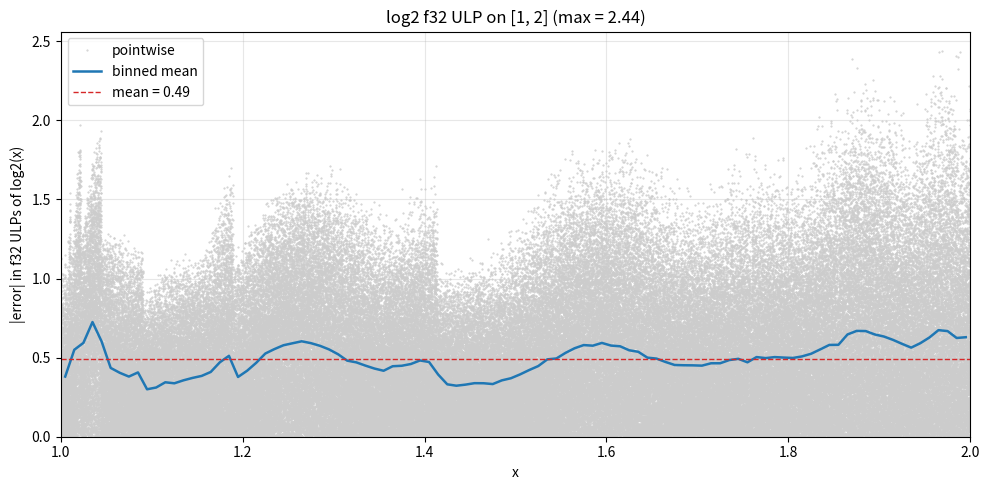

The script that saved this image: (Note: this script raises an exception after producing the figure.)
"""log2(x) Chebyshev approximation on [1, 2].

log2 has a zero at x = 1, so factor it out for good relative error there:
    log2(x) = (x - 1) * g(x - 1)
where g(u) = log2(1 + u) / u is smooth on [0, 1]:
    g(0) = 1/ln(2),   g(1) = 1.
Fit g as a Chebyshev series in t = 2u - 1 on [-1, 1], convert to monomials
in u, then reconstruct log2(x) = (x - 1) * P(x - 1).

Intended for range-reduced log2 where the caller decomposes x = 2^e * m with
m in [1, 2) and computes log2(x) = e + log2(m).
"""

import sys

import matplotlib.pyplot as plt
import numpy as np
from numpy.polynomial import Chebyshev, Polynomial

LN2 = np.log(2)


def g(u):
    """g(u) = log2(1 + u) / u.  Smooth on [0, 1]; g(0) = 1/ln(2)."""
    u = np.asarray(u, dtype=np.float64)
    out = np.empty_like(u)
    small = np.abs(u) < 1e-3
    big = ~small
    out[big] = np.log2(1.0 + u[big]) / u[big]
    # Taylor: log2(1+u)/u = (1/ln2) * (1 - u/2 + u^2/3 - u^3/4 + u^4/5 - ...)
    us = u[small]
    out[small] = (1.0 - us/2 + us**2/3 - us**3/4 + us**4/5 - us**5/6) / LN2
    return out


# Fit g on [0, 1] via Chebyshev interpolation in t = 2u - 1.
A, B = 0.0, 1.0
MID, HALF = 0.5, 0.5
DEGREE = 8
cheb = Chebyshev.interpolate(lambda t: g(MID + HALF * t), DEGREE, domain=[-1, 1])
print("Chebyshev coefficients of g((t+1)/2):")
for n, c in enumerate(cheb.coef):
    print(f"  a_{n:2d} = {c: .6e}")

poly_t = cheb.convert(kind=Polynomial, domain=[-1, 1], window=[-1, 1])
u_as_t = Polynomial([-MID / HALF, 1.0 / HALF])  # t = (u - MID)/HALF
result = Polynomial([poly_t.coef[-1]])
for c in reversed(poly_t.coef[:-1]):
    result = result * u_as_t + c
P_coef = result.coef

print(f"\nP(u) such that log2(1+u) ~ u * P(u), u in [0, 1]:")
for k, c in enumerate(P_coef):
    print(f"  u^{k:2d}: {c: .15e}")


def approx_log2(x):
    x = np.asarray(x, dtype=np.float64)
    u = x - 1.0
    val = P_coef[-1]
    for c in reversed(P_coef[:-1]):
        val = val * u + c
    return u * val


xs = np.linspace(1.0, 2.0, 200_001)
approx = approx_log2(xs)
true = np.log2(xs)
abs_err = np.abs(approx - true)
mask = np.abs(true) > 1e-6
rel_err = np.abs((approx[mask] - true[mask]) / true[mask])
print(f"\nf64 max abs err: {abs_err.max():.3e}, max rel err (|log2|>1e-6): {rel_err.max():.3e}")


def approx_log2_f32(x):
    x = x.astype(np.float32)
    P32 = P_coef.astype(np.float32)
    u = x - np.float32(1.0)
    val = P32[-1]
    for c in reversed(P32[:-1]):
        val = val * u + c
    return u * val


xs32 = np.linspace(1.0, 2.0, 200_001, dtype=np.float32)
true64 = np.log2(xs32.astype(np.float64))
approx32 = approx_log2_f32(xs32).astype(np.float64)

ulp = np.abs(np.spacing(true64.astype(np.float32))).astype(np.float64)
ulp_err = np.abs(approx32 - true64) / np.where(ulp > 0, ulp, np.nan)
valid = np.isfinite(ulp_err) & (np.abs(true64) > 1e-6)

n_bins = 100
bin_edges = np.linspace(1.0, 2.0, n_bins + 1)
bin_idx = np.clip(np.searchsorted(bin_edges, xs32, side="right") - 1, 0, n_bins - 1)
sums = np.bincount(bin_idx, weights=np.where(valid, ulp_err, 0.0), minlength=n_bins)
counts = np.bincount(bin_idx, weights=valid.astype(np.float64), minlength=n_bins)
bin_mean = np.where(counts > 0, sums / np.maximum(counts, 1), np.nan)
bin_centers = 0.5 * (bin_edges[:-1] + bin_edges[1:])

overall_mean = ulp_err[valid].mean()
overall_max = ulp_err[valid].max()
print(f"f32 ULP: mean = {overall_mean:.2f}, max = {overall_max:.2f}")

fig, ax = plt.subplots(figsize=(10, 5))
ax.plot(xs32[valid], ulp_err[valid], ".", color="#cccccc", ms=1, label="pointwise")
ax.plot(bin_centers, bin_mean, color="#1f77b4", lw=1.8, label="binned mean")
ax.axhline(overall_mean, color="#d62728", ls="--", lw=1, label=f"mean = {overall_mean:.2f}")
ax.set_xlabel("x"); ax.set_ylabel("|error| in f32 ULPs of log2(x)")
ax.set_title(f"log2 f32 ULP on [1, 2] (max = {overall_max:.2f})")
ax.set_xlim(1.0, 2.0); ax.set_ylim(bottom=0)
ax.legend(); ax.grid(alpha=0.3); fig.tight_layout()
fig.savefig("work/out/cheb_log2_ulp.png", dpi=130)
print("Saved work/out/cheb_log2_ulp.png")


def _f(c):
    return f"{float(np.float32(c)):.9e}f"


print("\n// === C++ ===")
print(f"// log2(x) on [1, 2] (post range-reduction).  Max f32 ULP ~{overall_max:.2f}.")
print("inline float approx_log2_m(float x) {")
print("    const float u = x - 1.0f;")
print(f"    float p = {_f(P_coef[-1])};")
for c in reversed(P_coef[:-1]):
    print(f"    p = p * u + {_f(c)};")
print("    return u * p;")
print("}")


# ===========================================================================
# [0.75, 1.5) reduction -- zero of log2 at x=1 is interior to the range.
# ===========================================================================
# Reduction: from m in [1, 2), if m >= 1.5 halve to [0.75, 1.0) and add 1 to e.
# After reduction m_adj in [0.75, 1.5), u = m_adj - 1 in [-0.25, 0.5).
# Factor: log2(m_adj) = u * G(u), G(u) = log2(1+u)/u, smooth on [-0.25, 0.5).
# Fit G via Chebyshev in t = (u - 0.125) / 0.375 on [-1, 1].

A2, B2 = -0.25, 0.5
MID2 = (A2 + B2) / 2    # 0.125
HALF2 = (B2 - A2) / 2   # 0.375

DEGREE2 = int(sys.argv[1]) if len(sys.argv) > 1 else 8  # Precision::Fast: 6
cheb2 = Chebyshev.interpolate(lambda t: g(MID2 + HALF2 * t), DEGREE2, domain=[-1, 1])
print("\n\n=== [0.75, 1.5) reduction ===")
print("Chebyshev coefficients of G(0.125 + 0.375*t):")
for n, c in enumerate(cheb2.coef):
    print(f"  a_{n:2d} = {c: .6e}")

poly_t2 = cheb2.convert(kind=Polynomial, domain=[-1, 1], window=[-1, 1])
# Substitute t = (u - MID2) / HALF2 to get polynomial in u via Horner composition.
u_as_t2 = Polynomial([-MID2 / HALF2, 1.0 / HALF2])
result2 = Polynomial([poly_t2.coef[-1]])
for c in reversed(poly_t2.coef[:-1]):
    result2 = result2 * u_as_t2 + c
P2_coef = result2.coef

print(f"\nP(u) such that log2(1+u) ~ u * P(u), u in [-0.25, 0.5):")
for k, c in enumerate(P2_coef):
    print(f"  u^{k:2d}: {c: .15e}")


def approx_log2_75(m):
    """Evaluate log2(m) for m in [0.75, 1.5).  m_adj comes in already reduced."""
    m = np.asarray(m, dtype=np.float64)
    u = m - 1.0
    val = P2_coef[-1]
    for c in reversed(P2_coef[:-1]):
        val = val * u + c
    return u * val


xs2 = np.linspace(0.75, 1.5, 200_001)
approx2 = approx_log2_75(xs2)
true2 = np.log2(xs2)
abs_err2 = np.abs(approx2 - true2)
mask2 = np.abs(true2) > 1e-6
rel_err2 = np.abs((approx2[mask2] - true2[mask2]) / true2[mask2])
print(f"\nf64 max abs err on [0.75, 1.5): {abs_err2.max():.3e}, max rel err: {rel_err2.max():.3e}")


def approx_log2_75_f32(m):
    m = m.astype(np.float32)
    P32 = P2_coef.astype(np.float32)
    u = m - np.float32(1.0)
    val = P32[-1]
    for c in reversed(P32[:-1]):
        val = val * u + c
    return u * val


xs2_32 = np.linspace(0.75, 1.5, 200_001, dtype=np.float32)
true2_64 = np.log2(xs2_32.astype(np.float64))
approx2_32 = approx_log2_75_f32(xs2_32).astype(np.float64)

ulp2 = np.abs(np.spacing(true2_64.astype(np.float32))).astype(np.float64)
ulp_err2 = np.abs(approx2_32 - true2_64) / np.where(ulp2 > 0, ulp2, np.nan)
valid2 = np.isfinite(ulp_err2) & (np.abs(true2_64) > 1e-6)

n_bins2 = 100
bin_edges2 = np.linspace(0.75, 1.5, n_bins2 + 1)
bin_idx2 = np.clip(np.searchsorted(bin_edges2, xs2_32, side="right") - 1, 0, n_bins2 - 1)
sums2 = np.bincount(bin_idx2, weights=np.where(valid2, ulp_err2, 0.0), minlength=n_bins2)
counts2 = np.bincount(bin_idx2, weights=valid2.astype(np.float64), minlength=n_bins2)
bin_mean2 = np.where(counts2 > 0, sums2 / np.maximum(counts2, 1), np.nan)
bin_centers2 = 0.5 * (bin_edges2[:-1] + bin_edges2[1:])

overall_mean2 = ulp_err2[valid2].mean()
overall_max2 = ulp_err2[valid2].max()
print(f"f32 ULP on [0.75, 1.5): mean = {overall_mean2:.2f}, max = {overall_max2:.2f}")

fig2, ax2 = plt.subplots(figsize=(10, 5))
ax2.plot(xs2_32[valid2], ulp_err2[valid2], ".", color="#cccccc", ms=1, label="pointwise")
ax2.plot(bin_centers2, bin_mean2, color="#1f77b4", lw=1.8, label="binned mean")
ax2.axhline(overall_mean2, color="#d62728", ls="--", lw=1, label=f"mean = {overall_mean2:.2f}")
ax2.axvline(1.0, color="#999", lw=0.8, ls="--", label="x=1 (zero)")
ax2.set_xlabel("m"); ax2.set_ylabel("|error| in f32 ULPs of log2(m)")
ax2.set_title(f"log2 f32 ULP on [0.75, 1.5) (max = {overall_max2:.2f})")
ax2.set_xlim(0.75, 1.5); ax2.set_ylim(bottom=0)
ax2.legend(); ax2.grid(alpha=0.3); fig2.tight_layout()
fig2.savefig("work/out/cheb_log2_75_ulp.png", dpi=130)
print("Saved work/out/cheb_log2_75_ulp.png")

print("\n// === C++ [0.75, 1.5) reduction] ===")
print(f"// log2(x) on R.  Mantissa reduced to [0.75, 1.5).  Max f32 ULP ~{overall_max2:.2f}.")
print("template<typename X>")
print("force_inline constexpr auto log2(X x) -> X {")
print("    using S = scalar_t<X>;")
print("    constexpr auto exp_bias = ieee_exp_bias_v<S>;")
print("    constexpr auto sig_bits = ieee_sig_bits_v<S>;")
print("    constexpr auto one = decltype(sig_bits){1};")
print("    constexpr auto sig_mask = (one << sig_bits) - one;")
print("    const auto bits = reinterpret_as_int(x);")
print("    const auto val  = unsigned_to_signed(bits >> sig_bits) - unsigned_to_signed(exp_bias);")
print("    const auto m    = reinterpret_as_float((exp_bias << sig_bits) | (bits & sig_mask));")
print("    // Fold [1, 2) -> [0.75, 1.5): if m >= 1.5, halve m and add 1 to exponent.")
print("    const auto fold = m >= S(1.5f);")
print("    const auto m_adj = select(fold, m * S(0.5f), m);")
print("    const auto e_adj = select(fold, signed_to_float(val) + S(1.f), signed_to_float(val));")
print("    const auto u = m_adj - S(1.f);")
print(f"    auto p = X({_f(P2_coef[-1])});")
for c in reversed(P2_coef[:-1]):
    print(f"    p = p * u + S({_f(c)});")
print("    return e_adj + u * p;")
print("}")
